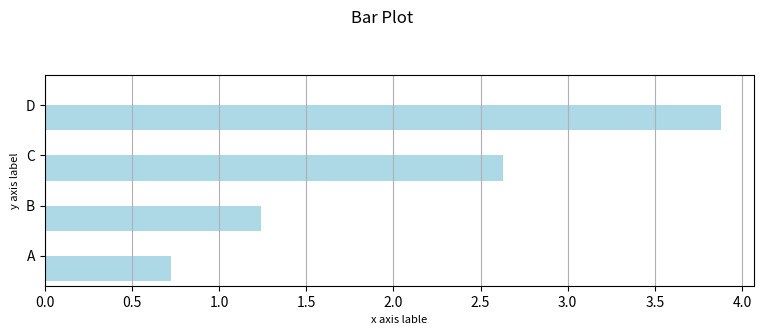

Generate this figure with matplotlib:
import numpy as np
import matplotlib.pyplot as plt

# get the data
N = 4
labels = list('ABCD')
data = np.array(range(N)) + np.random.rand(N)
#plot the data
fig, ax = plt.subplots(figsize=(8, 3.5))
width = 0.5;
tickLocations = np.arange(N)
rectLocations = tickLocations-(width/2.0)
# for color either HEX value of the name of the color can be used
ax.barh(rectLocations, data, width, color='lightblue')
# tidy-up the plot
ax.set_yticks(ticks= tickLocations)
ax.set_yticklabels(labels)
ax.set_ylim(min(tickLocations)-0.6, max(tickLocations)+0.6)
ax.xaxis.grid(True)
ax.set_ylabel('y axis label', fontsize=8) # y label
ax.set_xlabel('x axis lable', fontsize=8) # x label
# title and save
fig.suptitle("Bar Plot")
fig.tight_layout(pad=2)
fig.savefig('hbars.png', dpi=125)

plt.show()